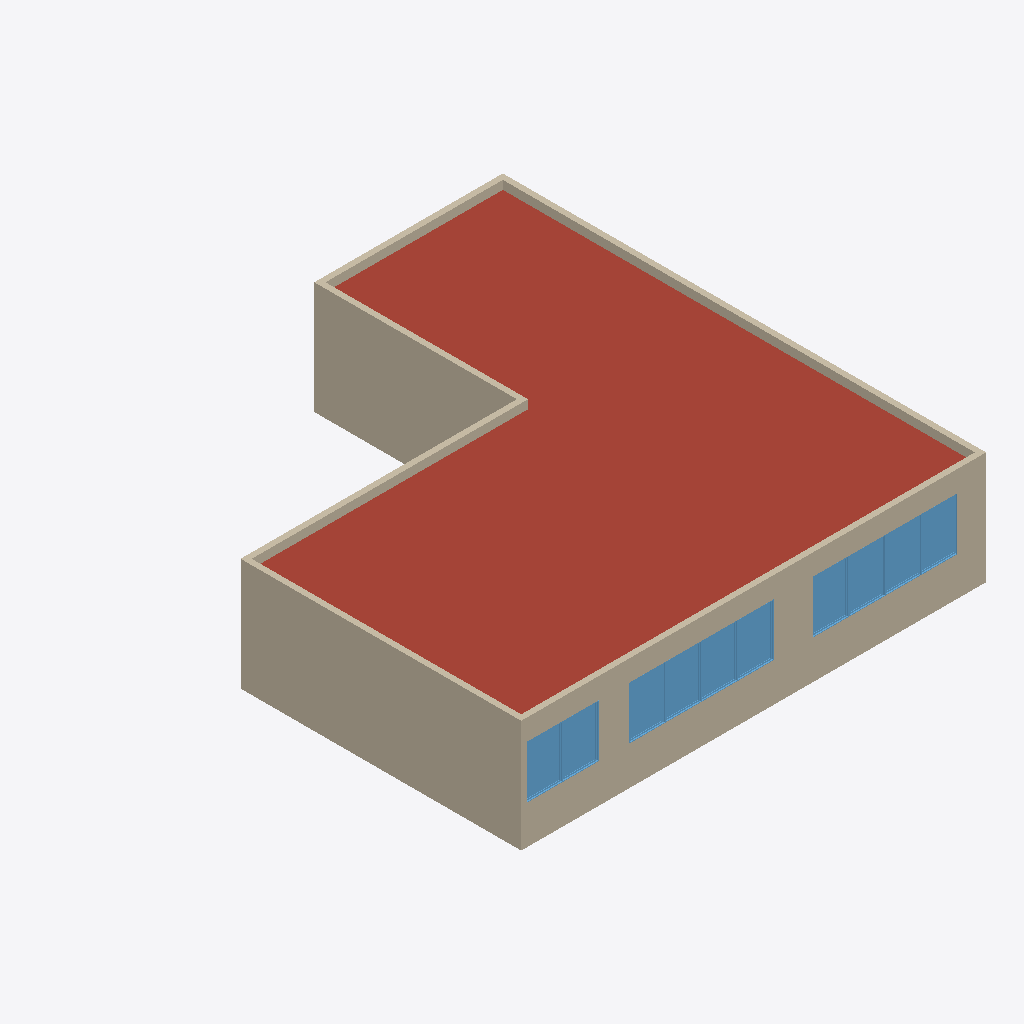
Isometric view of an IFC building model (IFC-SPF (STEP), schema IFC2X3, length unit millimetre), seen from the south-west, elements coloured by IFC class: 10 windows (light blue), 6 walls (beige), 1 roof (red-brown).
Extent 15.4 m × 16.1 m × 3.7 m (x, y, z). Storeys (2): Podlaží 1 at 0.00 m; Střecha at 2.65 m. Elements (82): 43 IfcFurnishingElement, 19 IfcWindow, 8 IfcColumn, 4 IfcWallStandardCase, 3 IfcFlowTerminal, 3 IfcWall, 1 IfcRoof, 1 IfcSlab.

HEADER;
FILE_DESCRIPTION(('ViewDefinition [CoordinationView, QuantityTakeOffAddOnView]'),'2;1');
FILE_NAME('0001','2018-09-04T15:10:53',(''),(''),'The EXPRESS Data Manager Version 5.02.0100.07 : 28 Aug 2013','20180806_1515(x64) - Exporter 19.1.0.112 - Alternativní uživatelské rozhraní 19.1.0.112','');
FILE_SCHEMA(('IFC2X3'));
ENDSEC;
DATA;
#105=IFCPROJECT('2O_CBfjKH9$OtHXVJNfxMz',#41,'0001',$,$,'Název projektu','Stav projektu',(#97),#92);
#6419=IFCSITE('2O_CBfjKH9$OtHXVJNfxM$',#41,'Default',$,'',#6418,$,$,.ELEMENT.,$,$,$,$,$);
#115=IFCBUILDING('2O_CBfjKH9$OtHXVJNfxMy',#41,'',$,$,#32,$,'',.ELEMENT.,$,$,$);
#130=IFCBUILDINGSTOREY('2O_CBfjKH9$OtHXVGeM4ik',#41,'Podlaží 1',$,$,#129,$,'Podlaží 1',.ELEMENT.,0.0);
#136=IFCBUILDINGSTOREY('2O_CBfjKH9$OtHXVGeM41Y',#41,'Střecha',$,$,#135,$,'Střecha',.ELEMENT.,2650.0);
#1680=IFCROOF('0oLCzeNhX9WRw0GP8gUkfj',#41,'Základní střecha:DEKROOF [number]):281609',$,'Základní střecha:DEKROOF [number])',#1676,$,'281609',.NOTDEFINED.);
#427=IFCWALL('0oLCzeNhX9WRw0GP8gUkps',#41,'Základní stěna:DEKTHERM ELASTIK E [number]):281234',$,'Základní stěna:DEKTHERM ELASTIK E [number]):281524',#141,#423,'281234');
#1365=IFCWALLSTANDARDCASE('0oLCzeNhX9WRw0GP8gUkqF',#41,'Základní stěna:DEKTHERM ELASTIK E [number]):281451',$,'Základní stěna:DEKTHERM ELASTIK E [number]):281524',#1290,#1363,'281451');
#1095=IFCWALLSTANDARDCASE('0oLCzeNhX9WRw0GP8gUkrj',#41,'Základní stěna:DEKTHERM ELASTIK E [number]):281353',$,'Základní stěna:DEKTHERM ELASTIK E [number]):281524',#1075,#1093,'281353');
#824=IFCWALL('0oLCzeNhX9WRw0GP8gUkpK',#41,'Základní stěna:DEKTHERM ELASTIK E [number]):281264',$,'Základní stěna:DEKTHERM ELASTIK E [number]):281524',#684,#822,'281264');
#1212=IFCWALLSTANDARDCASE('0oLCzeNhX9WRw0GP8gUkqW',#41,'Základní stěna:DEKTHERM ELASTIK E [number]):281412',$,'Základní stěna:DEKTHERM ELASTIK E [number]):281524',#1192,#1210,'281412');
#1031=IFCWALL('0oLCzeNhX9WRw0GP8gUkoz',#41,'Základní stěna:DEKTHERM ELASTIK E [number]):281305',$,'Základní stěna:DEKTHERM ELASTIK E [number]):281524',#868,#1029,'281305');
#5136=IFCWINDOW('1YAnBDryf6zwptFKybcXNZ',#41,'M_Pevné:Okno:292358',$,'Okno',#7090,#5130,'292358',1750.0,1200.0);
#5372=IFCWINDOW('1YAnBDryf6zwptFKybcXL3',#41,'M_Pevné:Okno:292518',$,'Okno',#7230,#5366,'292518',1750.0,1200.0);
#4973=IFCWINDOW('1YAnBDryf6zwptFKybcXPE',#41,'M_Pevné:Okno:292267',$,'Okno',#7020,#4967,'292267',1750.0,1200.0);
#5313=IFCWINDOW('1YAnBDryf6zwptFKybcXMV',#41,'M_Pevné:Okno:292474',$,'Okno',#7195,#5307,'292474',1750.0,1200.0);
#5254=IFCWINDOW('1YAnBDryf6zwptFKybcXMp',#41,'M_Pevné:Okno:292438',$,'Okno',#7160,#5248,'292438',1750.0,1200.0);
#5549=IFCWINDOW('1YAnBDryf6zwptFKybcXJL',#41,'M_Pevné:Okno:292656',$,'Okno',#7335,#5543,'292656',1750.0,1200.0);
#5077=IFCWINDOW('1YAnBDryf6zwptFKybcXOr',#41,'M_Pevné:Okno:292304',$,'Okno',#7055,#5071,'292304',1750.0,1200.0);
#5195=IFCWINDOW('1YAnBDryf6zwptFKybcXN3',#41,'M_Pevné:Okno:292390',$,'Okno',#7125,#5189,'292390',1750.0,1200.0);
#5431=IFCWINDOW('1YAnBDryf6zwptFKybcXK3',#41,'M_Pevné:Okno:292582',$,'Okno',#7265,#5425,'292582',1750.0,1200.0);
#5490=IFCWINDOW('1YAnBDryf6zwptFKybcXJf',#41,'M_Pevné:Okno:292620',$,'Okno',#7300,#5484,'292620',1750.0,1200.0);
ENDSEC;